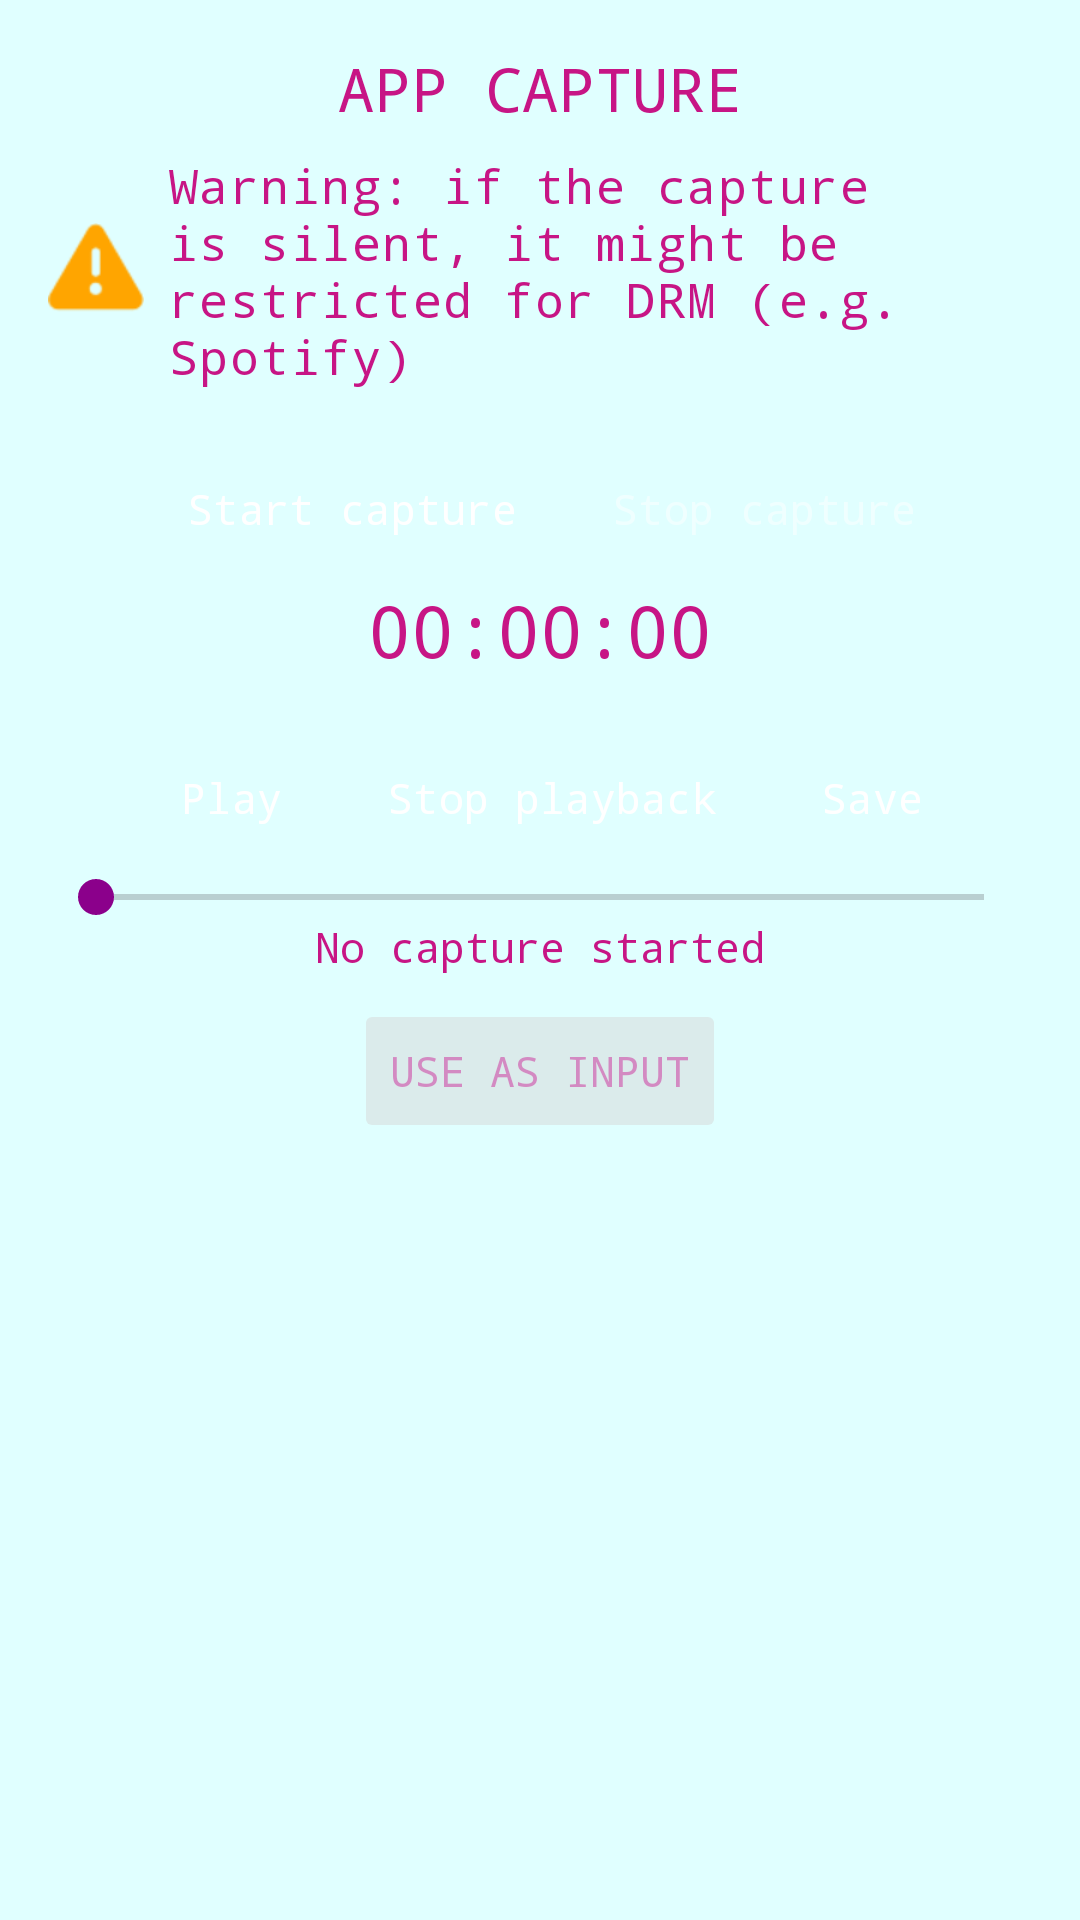

Write the Android layout XML for this screen, with the resource values it uses.
<!-- AndroidManifest.xml: application theme Theme.DemucsAndroid -->
<!-- res/layout/capture_dialog_fragment.xml -->
<?xml version="1.0" encoding="utf-8"?>
<androidx.core.widget.NestedScrollView xmlns:android="http://schemas.android.com/apk/res/android"
    xmlns:app="http://schemas.android.com/apk/res-auto"
    xmlns:tools="http://schemas.android.com/tools"
    android:layout_width="match_parent"
    android:layout_height="match_parent">

    <androidx.constraintlayout.widget.ConstraintLayout
        android:layout_width="match_parent"
        android:layout_height="match_parent"
        android:padding="16dp">

        <TextView
            android:id="@+id/tvCapRecordingDialog"
            android:layout_width="wrap_content"
            android:layout_height="wrap_content"
            android:text="APP CAPTURE"
            android:textAppearance="?attr/textAppearanceHeadline6"
            app:layout_constraintStart_toStartOf="parent"
            app:layout_constraintEnd_toEndOf="parent"
            android:layout_marginTop="16dp" />

        <LinearLayout
            android:id="@+id/layoutWarning"
            android:layout_width="match_parent"
            android:layout_height="wrap_content"
            android:orientation="horizontal"
            android:gravity="center_vertical"
            app:layout_constraintTop_toBottomOf="@+id/tvCapRecordingDialog"
            app:layout_constraintStart_toStartOf="parent"
            app:layout_constraintEnd_toEndOf="parent"
            android:layout_marginTop="8dp">

            <ImageView
                android:id="@+id/ivWarningIcon"
                android:layout_width="wrap_content"
                android:layout_height="wrap_content"
                android:src="@android:drawable/ic_dialog_alert"
                android:contentDescription="@string/warning"
                app:tint="@color/colorOrange" />

            <TextView
                android:id="@+id/tvWarningMessage"
                android:layout_width="wrap_content"
                android:layout_height="wrap_content"
                android:layout_marginStart="8dp"
                android:text="Warning: if the capture is silent, it might be restricted for DRM (e.g. Spotify)"
                android:textAppearance="?attr/textAppearanceBody1"/>
        </LinearLayout>

        <LinearLayout
            android:id="@+id/layoutCapRecordControls"
            android:layout_width="0dp"
            android:layout_height="wrap_content"
            android:orientation="horizontal"
            android:gravity="center"
            app:layout_constraintTop_toBottomOf="@id/layoutWarning"
            app:layout_constraintStart_toStartOf="parent"
            app:layout_constraintEnd_toEndOf="parent"
            style="?android:attr/buttonBarStyle"
            android:layout_marginTop="16dp">

            <Button
                android:id="@+id/btnCapStartRecording"
                android:layout_width="wrap_content"
                android:layout_height="wrap_content"
                style="?android:attr/buttonBarButtonStyle"
                android:backgroundTint="@color/colorHeader"
                android:textColor="@color/colorWhite"
                android:text="Start capture"/>

            <Button
                android:id="@+id/btnCapStopRecording"
                android:layout_width="wrap_content"
                android:layout_height="wrap_content"
                style="?android:attr/buttonBarButtonStyle"
                android:backgroundTint="@color/colorHeader"
                android:textColor="@color/colorWhite"
                android:text="Stop capture"
                android:enabled="false"
                android:alpha="0.5" />
        </LinearLayout>

        <LinearLayout
            android:id="@+id/layoutRelaunchAlert"
            android:layout_width="match_parent"
            android:layout_height="wrap_content"
            android:orientation="horizontal"
            android:gravity="center_vertical"
            app:layout_constraintTop_toBottomOf="@+id/layoutCapRecordControls"
            app:layout_constraintStart_toStartOf="parent"
            app:layout_constraintEnd_toEndOf="parent"
            android:layout_marginTop="8dp"
            android:visibility="gone">

            <ImageView
                android:id="@+id/ivAlertIcon"
                android:layout_width="wrap_content"
                android:layout_height="wrap_content"
                android:src="@android:drawable/ic_dialog_alert"
                android:contentDescription="@string/warning"
                app:tint="@color/colorRed" />

            <TextView
                android:id="@+id/tvRelaunchCaptureMessage"
                android:layout_width="wrap_content"
                android:layout_height="wrap_content"
                android:layout_marginStart="8dp"
                android:text="Hint: to start new capture, close and re-open the capture dialog!"
                android:textAppearance="?attr/textAppearanceBody1"/>
        </LinearLayout>

        <ImageView
            android:id="@+id/ivCapRecording"
            android:layout_width="wrap_content"
            android:layout_height="wrap_content"
            android:src="@drawable/ic_mic_red"
            android:paddingTop="4dp"
            android:paddingRight="4dp"
            app:layout_constraintTop_toBottomOf="@id/layoutRelaunchAlert"
            app:layout_constraintEnd_toStartOf="@id/tvCapRecordDuration"
            android:visibility="invisible" />

        <TextView
            android:id="@+id/tvCapRecordDuration"
            android:layout_width="wrap_content"
            android:layout_height="wrap_content"
            app:layout_constraintTop_toBottomOf="@id/layoutRelaunchAlert"
            app:layout_constraintStart_toStartOf="parent"
            app:layout_constraintEnd_toEndOf="parent"
            android:textSize="24sp"
            android:text="00:00:00"/>

        <LinearLayout
            android:id="@+id/layoutCapPlaybackControls"
            android:layout_width="0dp"
            android:layout_height="wrap_content"
            android:orientation="horizontal"
            android:gravity="center"
            app:layout_constraintTop_toBottomOf="@id/tvCapRecordDuration"
            app:layout_constraintStart_toStartOf="parent"
            app:layout_constraintEnd_toEndOf="parent"
            style="?android:attr/buttonBarStyle"
            android:layout_marginTop="16dp">

            <Button
                android:id="@+id/btnCapPlayRecording"
                android:layout_width="wrap_content"
                android:layout_height="wrap_content"
                style="?android:attr/buttonBarButtonStyle"
                android:backgroundTint="@color/colorHeader"
                android:textColor="@color/colorWhite"
                android:text="Play"/>

            <Button
                android:id="@+id/btnCapStopPlayback"
                android:layout_width="wrap_content"
                android:layout_height="wrap_content"
                style="?android:attr/buttonBarButtonStyle"
                android:backgroundTint="@color/colorHeader"
                android:textColor="@color/colorWhite"
                android:text="Stop playback"/>

            <Button
                android:id="@+id/btnCapSaveRecording"
                android:layout_width="wrap_content"
                android:layout_height="wrap_content"
                style="?android:attr/buttonBarButtonStyle"
                android:backgroundTint="@color/colorHeader"
                android:textColor="@color/colorWhite"
                android:text="Save"/>
        </LinearLayout>

        <SeekBar
            android:id="@+id/seekBarPlayback"
            android:layout_width="match_parent"
            android:layout_height="wrap_content"
            app:layout_constraintTop_toBottomOf="@id/layoutCapPlaybackControls"
            app:layout_constraintStart_toStartOf="parent"
            app:layout_constraintEnd_toEndOf="parent" />

        <TextView
            android:id="@+id/tvCapRecordingStatus"
            android:layout_width="wrap_content"
            android:layout_height="wrap_content"
            app:layout_constraintTop_toBottomOf="@id/layoutCapPlaybackControls"
            app:layout_constraintStart_toStartOf="parent"
            app:layout_constraintEnd_toEndOf="parent"
            android:text="No capture started"
            android:layout_marginTop="16dp" />

        <Button
            android:id="@+id/btnCapUseAsInput"
            android:layout_width="wrap_content"
            android:layout_height="wrap_content"
            app:layout_constraintTop_toBottomOf="@id/tvCapRecordingStatus"
            app:layout_constraintStart_toStartOf="parent"
            app:layout_constraintEnd_toEndOf="parent"
            android:text="Use as input"
            android:enabled="false"
            android:alpha="0.5"
            android:layout_marginTop="8dp" />

    </androidx.constraintlayout.widget.ConstraintLayout>
</androidx.core.widget.NestedScrollView>
<!-- resources referenced by this layout -->
<resources>
  <color name="colorHeader">#8b008b</color>
  <color name="colorOrange">#FFA500</color>
  <color name="colorRed">#FF0000</color>
  <color name="colorWhite">#FFFFFF</color>
  <!-- drawable ic_mic_red: png bitmap (drawable-hdpi, 416 bytes) -->
  <string name="warning">Warning icon</string>
  <style name="Theme.DemucsAndroid" parent="Base.Theme.DemucsAndroid">
          
          <item name="android:navigationBarColor">@android:color/transparent</item>
          <item name="android:statusBarColor">@android:color/transparent</item>
          <item name="android:windowLightStatusBar">?attr/isLightTheme</item>
      </style>
  <style name="Base.Theme.DemucsAndroid" parent="Theme.Material3.DayNight.NoActionBar">
          
          <item name="android:colorBackground">@color/colorBackground</item>
          <item name="colorPrimary">@color/colorHeader</item>
          <item name="colorPrimaryDark">@color/colorHeader</item>
          <item name="colorAccent">@color/colorLink</item>
          <item name="android:textColor">@color/colorPrimaryText</item>
          <item name="android:fontFamily">monospace</item>
      </style>
  <color name="colorBackground">#e0ffff</color>
  <color name="colorLink">#8b008b</color>
  <color name="colorPrimaryText">#c71585</color>
</resources>
